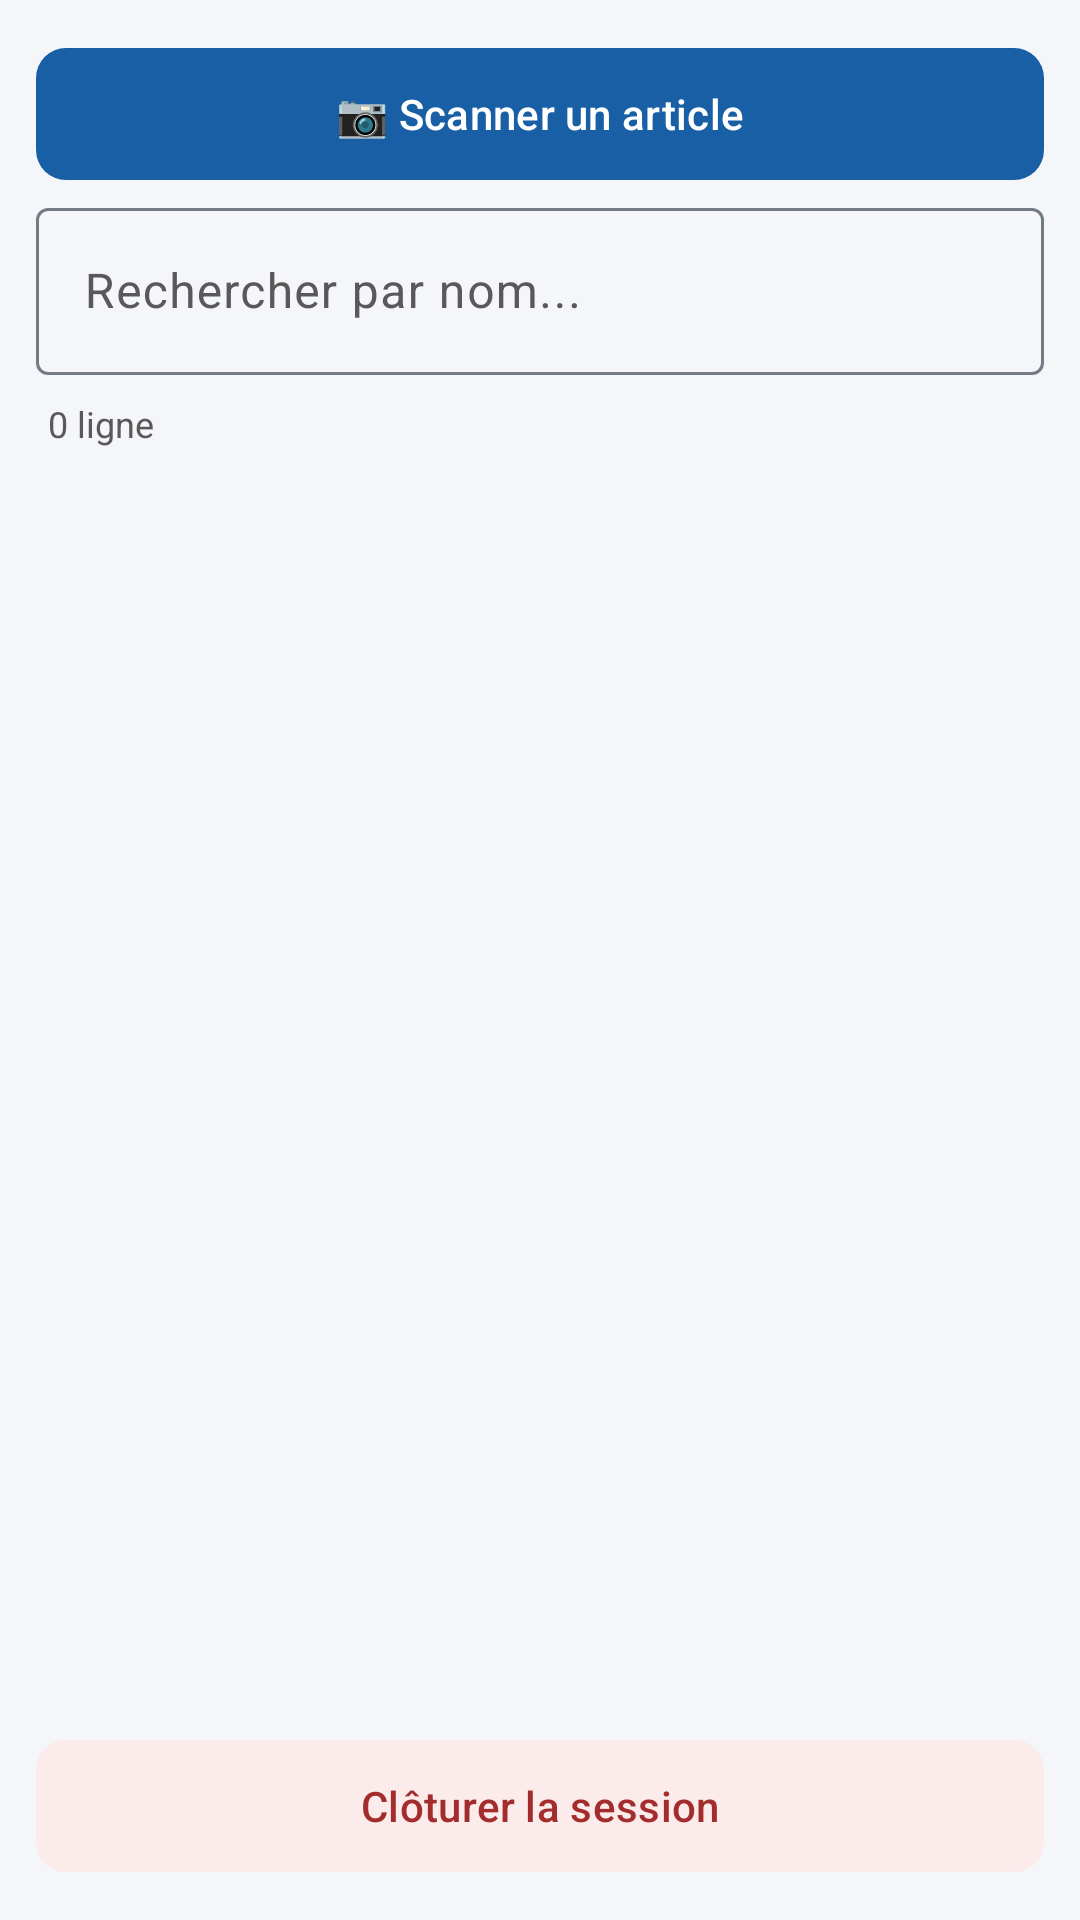

Android layout source for this screen:
<!-- AndroidManifest.xml: application theme Theme.StockCollect -->
<!-- res/layout/fragment_saisie.xml -->
<?xml version="1.0" encoding="utf-8"?>
<androidx.constraintlayout.widget.ConstraintLayout xmlns:android="http://schemas.android.com/apk/res/android"
    xmlns:app="http://schemas.android.com/apk/res-auto"
    android:layout_width="match_parent" android:layout_height="match_parent"
    android:background="@color/surface_variant">
    <com.google.android.material.button.MaterialButton android:id="@+id/btn_scanner"
        android:layout_width="match_parent" android:layout_height="52dp"
        android:text="📷 Scanner un article" android:layout_margin="12dp"
        app:cornerRadius="10dp"
        app:layout_constraintTop_toTopOf="parent"
        app:layout_constraintStart_toStartOf="parent" app:layout_constraintEnd_toEndOf="parent"/>
    <com.google.android.material.textfield.TextInputLayout android:id="@+id/til_recherche"
        android:layout_width="0dp" android:layout_height="wrap_content"
        android:layout_marginHorizontal="12dp"
        style="@style/Widget.Material3.TextInputLayout.OutlinedBox"
        app:layout_constraintTop_toBottomOf="@id/btn_scanner"
        app:layout_constraintStart_toStartOf="parent" app:layout_constraintEnd_toEndOf="parent">
        <com.google.android.material.textfield.TextInputEditText android:id="@+id/et_recherche"
            android:layout_width="match_parent" android:layout_height="wrap_content"
            android:hint="Rechercher par nom..." android:inputType="text"/>
    </com.google.android.material.textfield.TextInputLayout>
    <androidx.recyclerview.widget.RecyclerView android:id="@+id/rv_recherche"
        android:layout_width="match_parent" android:layout_height="wrap_content"
        android:maxHeight="200dp" android:background="@color/surface" android:visibility="gone"
        android:layout_marginHorizontal="12dp"
        app:layout_constraintTop_toBottomOf="@id/til_recherche"
        app:layout_constraintStart_toStartOf="parent" app:layout_constraintEnd_toEndOf="parent"/>
    <TextView android:id="@+id/tv_nb_lignes" android:layout_width="wrap_content"
        android:layout_height="wrap_content" android:text="0 ligne"
        android:textSize="12sp" android:textColor="@color/on_surface_variant"
        android:layout_marginHorizontal="16dp" android:layout_marginTop="8dp"
        app:layout_constraintTop_toBottomOf="@id/rv_recherche"
        app:layout_constraintStart_toStartOf="parent"/>
    <TextView android:id="@+id/tv_aucune_ligne" android:layout_width="wrap_content"
        android:layout_height="wrap_content" android:text="Aucun article saisi.\nScannez ou recherchez un article."
        android:gravity="center" android:visibility="gone" android:textColor="@color/on_surface_variant"
        app:layout_constraintTop_toBottomOf="@id/tv_nb_lignes" app:layout_constraintBottom_toTopOf="@id/btn_cloturer"
        app:layout_constraintStart_toStartOf="parent" app:layout_constraintEnd_toEndOf="parent"/>
    <androidx.recyclerview.widget.RecyclerView android:id="@+id/rv_lignes"
        android:layout_width="match_parent" android:layout_height="0dp"
        android:layout_marginHorizontal="12dp"
        app:layout_constraintTop_toBottomOf="@id/tv_nb_lignes"
        app:layout_constraintBottom_toTopOf="@id/btn_cloturer"
        app:layout_constraintStart_toStartOf="parent" app:layout_constraintEnd_toEndOf="parent"/>
    <com.google.android.material.button.MaterialButton android:id="@+id/btn_cloturer"
        android:layout_width="match_parent" android:layout_height="52dp"
        android:text="Clôturer la session" android:layout_margin="12dp"
        app:cornerRadius="10dp" app:backgroundTint="@color/red_container"
        android:textColor="@color/red_on_container"
        app:layout_constraintBottom_toBottomOf="parent"
        app:layout_constraintStart_toStartOf="parent" app:layout_constraintEnd_toEndOf="parent"/>
</androidx.constraintlayout.widget.ConstraintLayout>
<!-- resources referenced by this layout -->
<resources>
  <color name="on_surface_variant">#595959</color>
  <color name="red_container">#FCEBEB</color>
  <color name="red_on_container">#A32D2D</color>
  <color name="surface">#FFFFFF</color>
  <color name="surface_variant">#F4F6F9</color>
  <style name="Theme.StockCollect" parent="Theme.Material3.Light">
          
          <item name="colorPrimary">@color/blue_primary</item>
          <item name="colorOnPrimary">@color/white</item>
          <item name="colorPrimaryContainer">@color/blue_container</item>
          <item name="colorOnPrimaryContainer">@color/blue_on_container</item>
  
          
          <item name="colorSecondary">@color/green_secondary</item>
          <item name="colorOnSecondary">@color/white</item>
          <item name="colorSecondaryContainer">@color/green_container</item>
          <item name="colorOnSecondaryContainer">@color/green_on_container</item>
  
          
          <item name="colorError">@color/red_on_container</item>
          <item name="colorOnError">@color/white</item>
          <item name="colorErrorContainer">@color/red_container</item>
          <item name="colorOnErrorContainer">@color/red_on_container</item>
  
          
          <item name="colorSurface">@color/surface</item>
          <item name="colorOnSurface">@color/on_surface</item>
          <item name="colorSurfaceVariant">@color/surface_variant</item>
          <item name="colorOnSurfaceVariant">@color/on_surface_variant</item>
          <item name="colorSurfaceContainerLowest">@color/white</item>
          <item name="colorSurfaceContainerLow">@color/white</item>
          <item name="colorSurfaceContainer">@color/white</item>
          <item name="colorSurfaceContainerHigh">@color/white</item>
          <item name="colorSurfaceContainerHighest">@color/surface_container_high</item>
          <item name="colorOutline">@color/outline</item>
          <item name="colorOutlineVariant">@color/border</item>
  
          
          <item name="actionBarStyle">@style/AppBarStyle</item>
          <item name="toolbarStyle">@style/ToolbarStyle</item>
  
          
          <item name="android:statusBarColor">@color/blue_dark</item>
          <item name="android:windowLightStatusBar">false</item>
      </style>
  <color name="blue_primary">#185FA5</color>
  <color name="white">#FFFFFF</color>
  <color name="blue_container">#E6F1FB</color>
  <color name="blue_on_container">#0C447C</color>
  <color name="green_secondary">#0F6E56</color>
  <color name="green_container">#EAF3DE</color>
  <color name="green_on_container">#3B6D11</color>
  <color name="on_surface">#1A1A1A</color>
  <color name="surface_container_high">#ECEFF3</color>
  <color name="outline">#737B85</color>
  <color name="border">#DDDDDD</color>
  <style name="AppBarStyle" parent="Widget.Material3.ActionBar.Solid">
          <item name="background">@color/blue_primary</item>
          <item name="titleTextColor">@color/white</item>
      </style>
  <style name="ToolbarStyle" parent="Widget.Material3.Toolbar">
          <item name="android:background">@color/blue_primary</item>
          <item name="titleTextColor">@color/white</item>
          <item name="navigationIconTint">@color/white</item>
      </style>
  <color name="blue_dark">#0C447C</color>
</resources>
